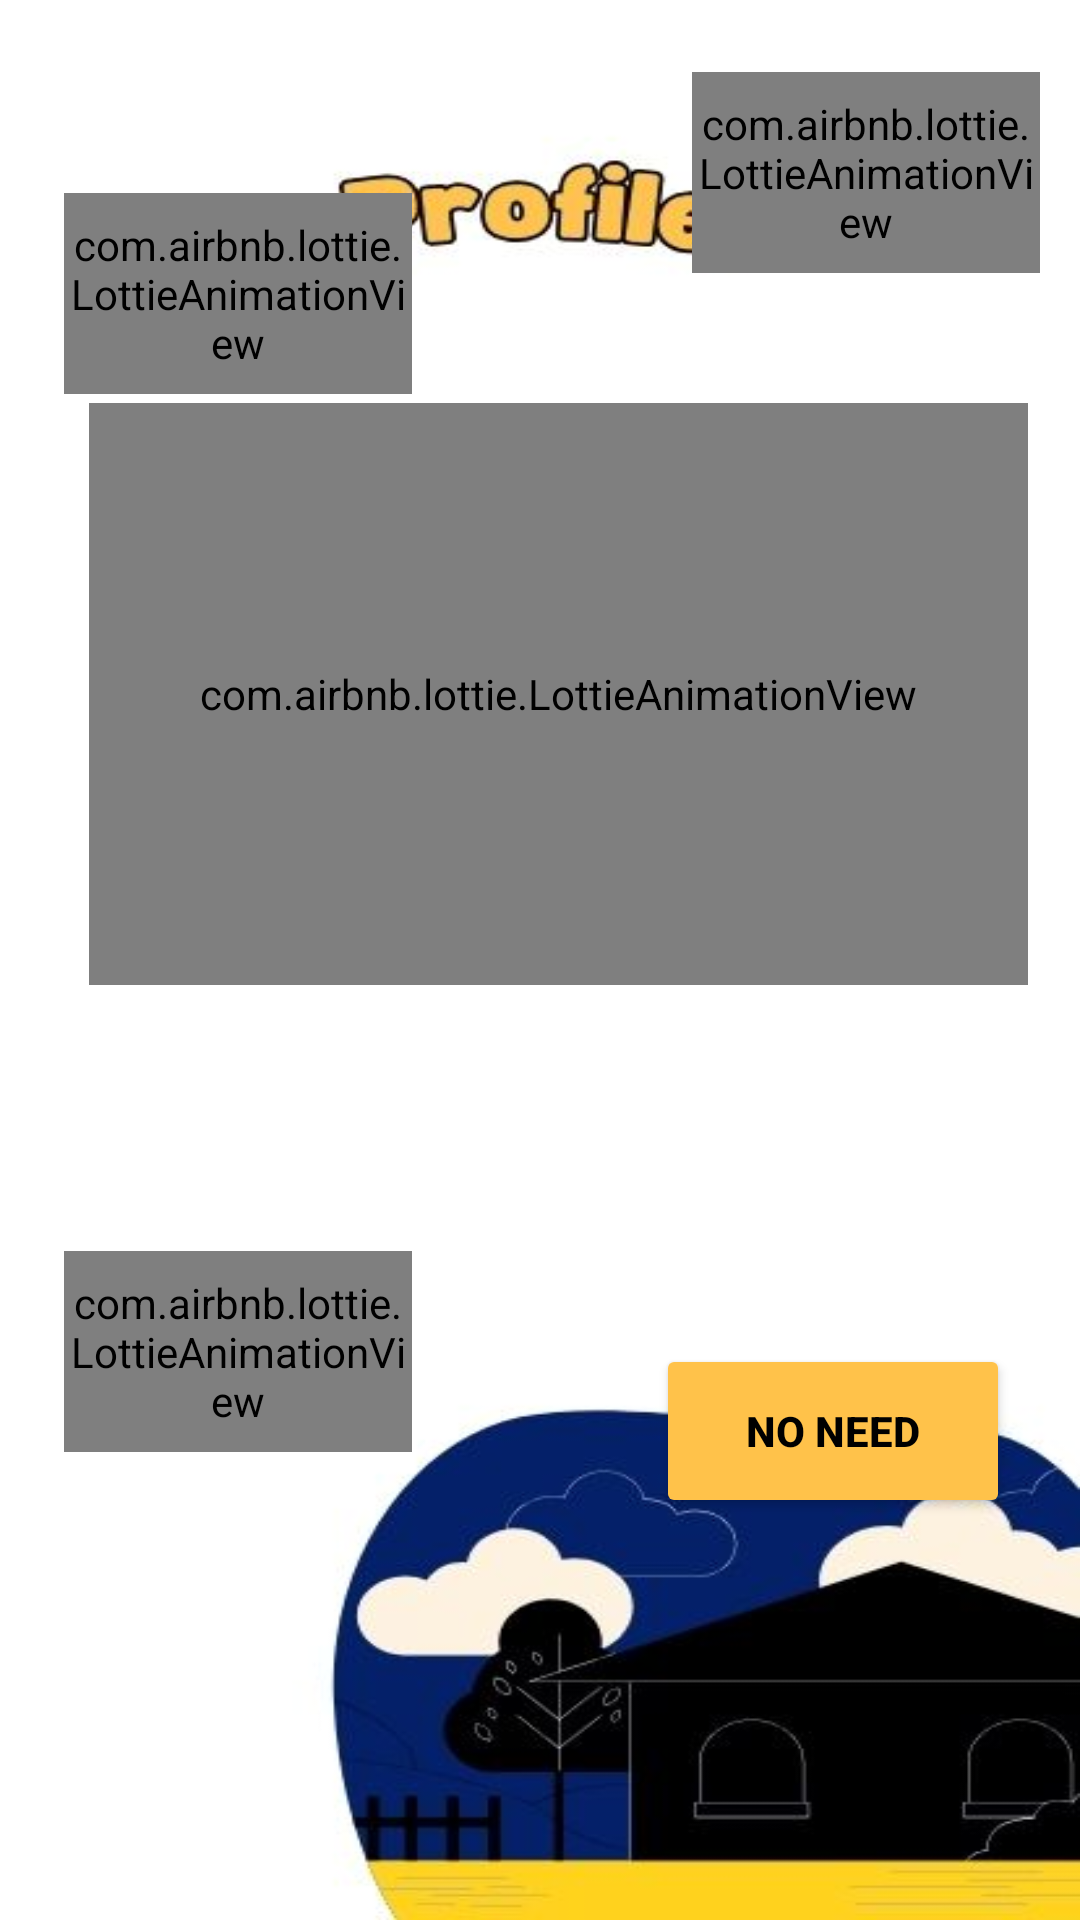

This screen was rendered from an Android layout file. Write that file and the resources it references.
<!-- AndroidManifest.xml: application theme Theme.MyApplication -->
<!-- res/layout/activity_profile_picture.xml -->
<?xml version="1.0" encoding="utf-8"?>
<androidx.constraintlayout.widget.ConstraintLayout xmlns:android="http://schemas.android.com/apk/res/android"
    xmlns:app="http://schemas.android.com/apk/res-auto"
    xmlns:tools="http://schemas.android.com/tools"
    android:layout_width="match_parent"
    android:layout_height="match_parent"
    android:background="@drawable/profile_bg"
    tools:context=".user_features.Profile_Picture">

    <ImageView
        android:id="@+id/profile_view"
        android:layout_width="73dp"
        android:layout_height="46dp"
        android:layout_marginTop="64dp"
        android:src="@drawable/baseline_menu_open_24"
        app:layout_constraintEnd_toEndOf="parent"
        app:layout_constraintHorizontal_bias="0.735"
        app:layout_constraintStart_toStartOf="@+id/lottieAnimationView"
        app:layout_constraintTop_toBottomOf="@+id/lottieAnimationView1" />

    <Button
        android:id="@+id/no_need_btn"
        android:layout_width="118dp"
        android:layout_height="58dp"
        android:layout_marginTop="448dp"
        android:backgroundTint="@color/yellow_YM"
        android:text="No need"
        android:textColor="@color/black"
        android:textColorHighlight="@color/yellow_YM"
        android:textStyle="bold"
        app:layout_constraintEnd_toEndOf="parent"
        app:layout_constraintHorizontal_bias="0.904"
        app:layout_constraintStart_toStartOf="parent"
        app:layout_constraintTop_toTopOf="parent" />

    <ProgressBar
        android:id="@+id/progressBar2"
        style="?android:attr/progressBarStyleHorizontal"
        android:layout_width="190dp"
        android:layout_height="32dp"
        android:layout_marginTop="36dp"
        android:visibility="gone"
        android:progressBackgroundTint="@color/blue_YM"
        android:progressTint="@color/white"
        app:layout_constraintBottom_toTopOf="@+id/no_need_btn"
        app:layout_constraintEnd_toEndOf="parent"
        app:layout_constraintHorizontal_bias="0.506"
        app:layout_constraintStart_toStartOf="parent"
        app:layout_constraintTop_toBottomOf="@+id/profile_view"
        app:layout_constraintVertical_bias="0.807" />

    <com.airbnb.lottie.LottieAnimationView
        android:id="@+id/lottieAnimationView"
        android:layout_width="313dp"
        android:layout_height="194dp"
        android:progressBackgroundTint="@android:color/transparent"
        app:layout_constraintBottom_toBottomOf="parent"
        app:layout_constraintEnd_toEndOf="parent"
        app:layout_constraintHorizontal_bias="0.632"
        app:layout_constraintStart_toStartOf="parent"
        app:layout_constraintTop_toTopOf="parent"
        app:layout_constraintVertical_bias="0.301"
        app:lottie_autoPlay="true"
        app:lottie_cacheComposition="true"
        app:lottie_loop="true"
        app:lottie_rawRes="@raw/data_1"
        app:lottie_speed="1" />

    <com.airbnb.lottie.LottieAnimationView
        android:id="@+id/lottieAnimationView3"
        android:layout_width="116dp"
        android:layout_height="67dp"
        android:progressBackgroundTint="@android:color/transparent"
        app:layout_constraintBottom_toBottomOf="parent"
        app:layout_constraintEnd_toEndOf="parent"
        app:layout_constraintHorizontal_bias="0.088"
        app:layout_constraintStart_toStartOf="parent"
        app:layout_constraintTop_toTopOf="parent"
        app:layout_constraintVertical_bias="0.728"
        app:lottie_autoPlay="true"
        app:lottie_cacheComposition="true"
        app:lottie_loop="true"
        app:lottie_rawRes="@raw/data_6"
        app:lottie_speed="1" />

    <com.airbnb.lottie.LottieAnimationView
        android:id="@+id/lottieAnimationView2"
        android:layout_width="116dp"
        android:layout_height="67dp"
        android:progressBackgroundTint="@android:color/transparent"
        app:layout_constraintBottom_toBottomOf="parent"
        app:layout_constraintEnd_toEndOf="parent"
        app:layout_constraintHorizontal_bias="0.088"
        app:layout_constraintStart_toStartOf="parent"
        app:layout_constraintTop_toTopOf="parent"
        app:layout_constraintVertical_bias="0.112"
        app:lottie_autoPlay="true"
        app:lottie_cacheComposition="true"
        app:lottie_loop="true"
        app:lottie_rawRes="@raw/data_6"
        app:lottie_speed="1" />

    <com.airbnb.lottie.LottieAnimationView
        android:id="@+id/lottieAnimationView1"
        android:layout_width="116dp"
        android:layout_height="67dp"
        android:progressBackgroundTint="@android:color/transparent"
        app:layout_constraintBottom_toBottomOf="parent"
        app:layout_constraintEnd_toEndOf="parent"
        app:layout_constraintHorizontal_bias="0.945"
        app:layout_constraintStart_toStartOf="parent"
        app:layout_constraintTop_toTopOf="parent"
        app:layout_constraintVertical_bias="0.042"
        app:lottie_autoPlay="true"
        app:lottie_cacheComposition="true"
        app:lottie_loop="true"
        app:lottie_rawRes="@raw/data_6"
        app:lottie_speed="1" />

    <TextView
        android:id="@+id/progressText"
        android:layout_width="wrap_content"
        android:layout_height="wrap_content"
        android:layout_marginTop="12dp"
        android:textColor="@color/blue_YM"
        android:visibility="gone"
        app:layout_constraintEnd_toEndOf="parent"
        app:layout_constraintHorizontal_bias="0.498"
        app:layout_constraintStart_toStartOf="parent"
        app:layout_constraintTop_toBottomOf="@+id/progressBar2" />


</androidx.constraintlayout.widget.ConstraintLayout>
<!-- resources referenced by this layout -->
<resources>
  <color name="black">#FF000000</color>
  <color name="blue_YM">#032068 </color>
  <color name="white">#FFFFFFFF</color>
  <color name="yellow_YM">#ffc24a </color>
  <!-- drawable baseline_menu_open_24 (drawable) -->
  <vector android:autoMirrored="true" android:height="24dp"
      android:tint="#FFC24A" android:viewportHeight="24"
      android:viewportWidth="24" android:width="24dp" xmlns:android="http://schemas.android.com/apk/res/android">
      <path android:fillColor="@android:color/white" android:pathData="M3,18h13v-2L3,16v2zM3,13h10v-2L3,11v2zM3,6v2h13L16,6L3,6zM21,15.59L17.42,12 21,8.41 19.59,7l-5,5 5,5L21,15.59z"/>
  </vector>
  <!-- drawable profile_bg: jpg bitmap (drawable, 22189 bytes) -->
  <style name="Theme.MyApplication" parent="Base.Theme.MyApplication" />
  <style name="Base.Theme.MyApplication" parent="Theme.Material3.DayNight.NoActionBar">
          
          <item name="colorButtonNormal">@color/blue_YM</item>
  
          
      </style>
</resources>
